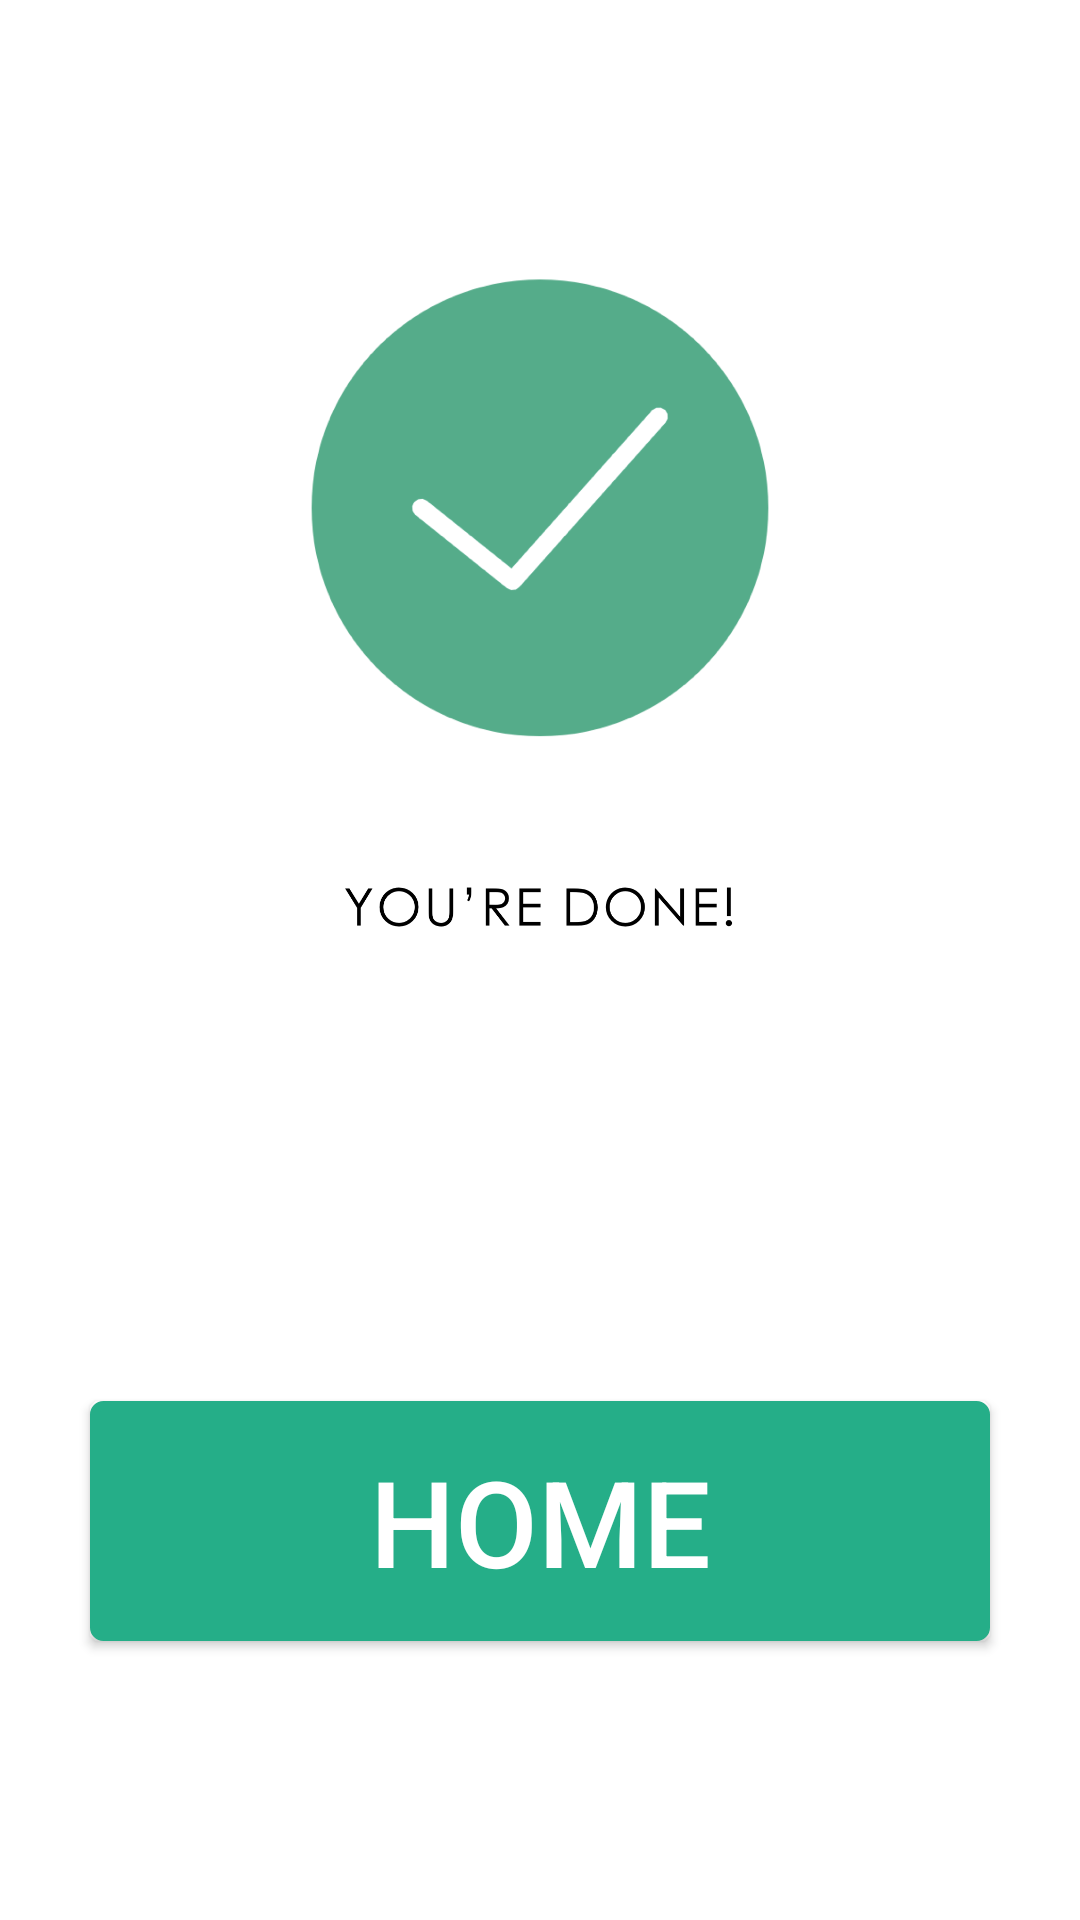

Reconstruct the res/layout file that produces this screen, plus the resources it refers to.
<!-- AndroidManifest.xml: application theme AppTheme -->
<!-- res/layout/activity_taken_out_success.xml -->
<?xml version="1.0" encoding="utf-8"?>
<RelativeLayout xmlns:android="http://schemas.android.com/apk/res/android"
    xmlns:tools="http://schemas.android.com/tools"
    xmlns:app="http://schemas.android.com/apk/res-auto"
    android:id="@+id/activity_taken_out_success"
    android:layout_width="match_parent"
    android:layout_height="match_parent"
    android:background="@color/colorWhite"
    android:paddingBottom="@dimen/activity_vertical_margin"
    android:paddingLeft="@dimen/activity_horizontal_margin"
    android:paddingRight="@dimen/activity_horizontal_margin"
    android:paddingTop="@dimen/activity_vertical_margin"
    tools:context="com.example.g.forgetmenot.TakenOutSuccess">
    <ImageView
        android:layout_width="wrap_content"
        android:layout_height="wrap_content"
        app:srcCompat="@drawable/ui4"
        android:id="@+id/imageView8"
        android:layout_alignParentBottom="true"
        android:layout_alignParentLeft="true"
        android:layout_alignParentStart="true"
        android:layout_marginBottom="200dp"/>

    <Button
        android:textColor="@color/colorWhite"
        android:textSize="40dp"
        android:text="HOME"
        android:background="@drawable/green_button"
        android:layout_width="300dp"
        android:layout_height="80dp"
        android:layout_alignParentBottom="true"
        android:layout_centerHorizontal="true"
        android:layout_marginBottom="93dp"
        android:id="@+id/goHomeButton2"
        android:onClick="GoHomeFinallyYes"/>
</RelativeLayout>
<!-- resources referenced by this layout -->
<resources>
  <color name="colorWhite">#FFFFFF</color>
  <!-- drawable green_button (drawable) -->
  <?xml version="1.0" encoding="utf-8"?>
  <selector
      xmlns:android="http://schemas.android.com/apk/res/android">
  
      <item android:state_pressed="true" >
          <shape>
              <gradient
                  android:startColor="@color/colorGreen"
                  android:endColor="@color/colorGreen"
                  android:angle="270" />
              <stroke
                  android:width="3dp"
                  android:color="@color/colorGreen" />
              <corners
                  android:radius="3dp" />
              <padding
                  android:left="10dp"
                  android:top="10dp"
                  android:right="10dp"
                  android:bottom="10dp" />
          </shape>
      </item>
  
      <item android:state_focused="true" >
          <shape>
              <gradient
                  android:endColor="@color/colorGreen"
                  android:startColor="@color/colorGreen"
                  android:angle="270" />
              <stroke
                  android:width="3dp"
                  android:color="@color/colorGreen" />
              <corners
                  android:radius="3dp" />
              <padding
                  android:left="10dp"
                  android:top="10dp"
                  android:right="10dp"
                  android:bottom="10dp" />
          </shape>
      </item>
  
      <item>
          <shape>
              <gradient
                  android:endColor="@color/colorGreen"
                  android:startColor="@color/colorGreen"
                  android:angle="270" />
              <stroke
                  android:width="3dp"
                  android:color="@color/colorGreen" />
              <corners
                  android:radius="3dp" />
              <padding
                  android:left="10dp"
                  android:top="10dp"
                  android:right="10dp"
                  android:bottom="10dp" />
          </shape>
      </item>
  </selector>
  <!-- drawable ui4: png bitmap (drawable, 152408 bytes) -->
  <style name="AppTheme" parent="Theme.AppCompat.Light.NoActionBar">
          
          <item name="colorPrimary">@color/colorPrimary</item>
          <item name="colorPrimaryDark">@color/colorPrimaryDark</item>
          <item name="colorAccent">@color/colorAccent</item>
      </style>
  <color name="colorGreen">#25ae88</color>
  <color name="colorPrimary">#3F51B5</color>
  <color name="colorPrimaryDark">#303F9F</color>
  <color name="colorAccent">#FF4081</color>
</resources>
